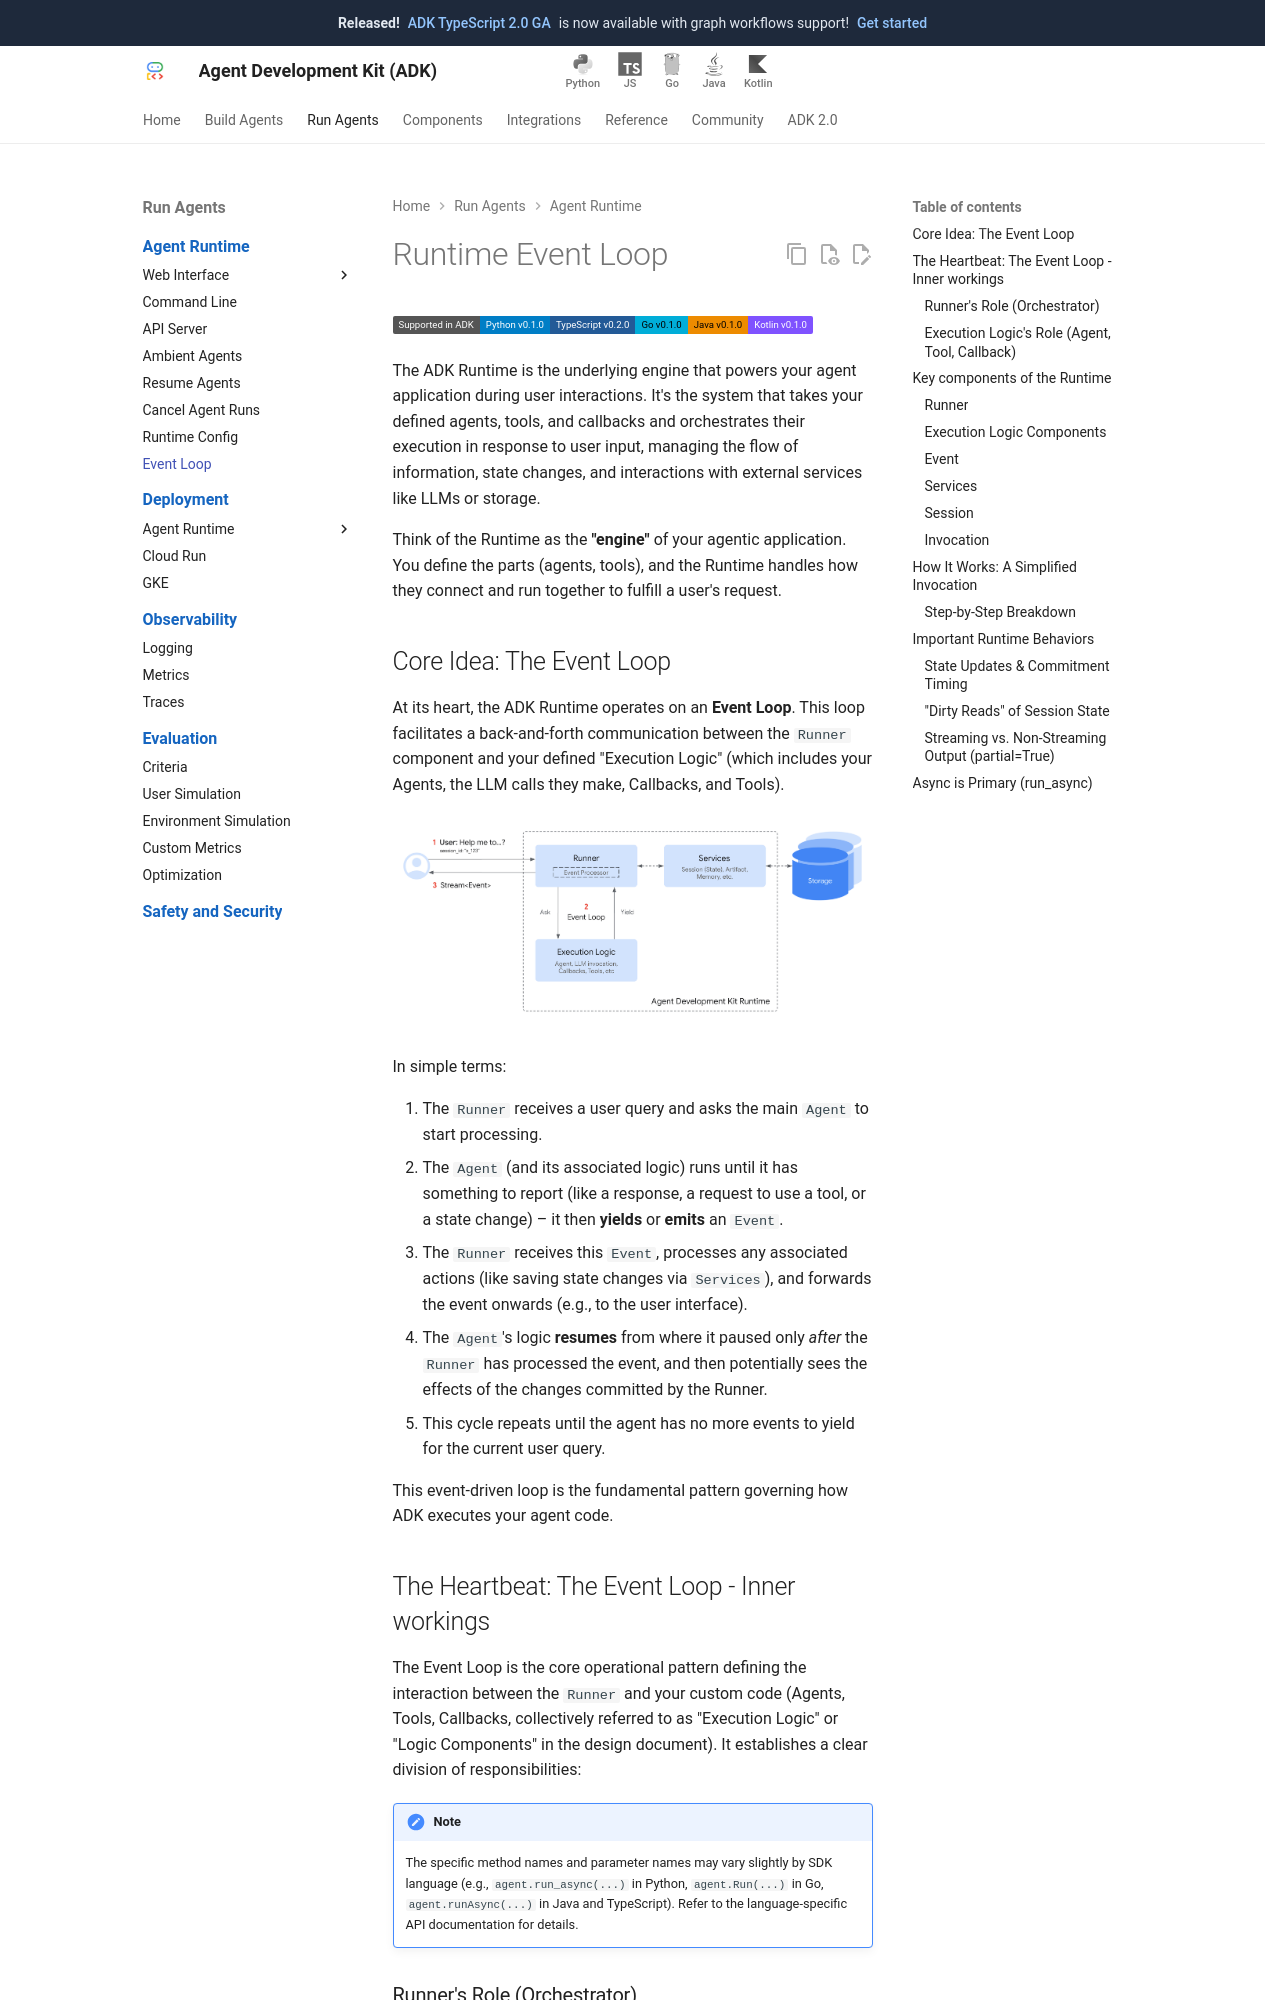

repository: google/adk-docs · page: runtime/event-loop/index.html · generator: mkdocs

# Runtime Event Loop

<div class="language-support-tag">
  <span class="lst-supported">Supported in ADK</span><span class="lst-python">Python v0.1.0</span><span class="lst-typescript">TypeScript v0.2.0</span><span class="lst-go">Go v0.1.0</span><span class="lst-java">Java v0.1.0</span><span class="lst-kotlin">Kotlin v0.1.0</span>
</div>

The ADK Runtime is the underlying engine that powers your agent application during user interactions. It's the system that takes your defined agents, tools, and callbacks and orchestrates their execution in response to user input, managing the flow of information, state changes, and interactions with external services like LLMs or storage.

Think of the Runtime as the **"engine"** of your agentic application. You define the parts (agents, tools), and the Runtime handles how they connect and run together to fulfill a user's request.

## Core Idea: The Event Loop

At its heart, the ADK Runtime operates on an **Event Loop**. This loop facilitates a back-and-forth communication between the `Runner` component and your defined "Execution Logic" (which includes your Agents, the LLM calls they make, Callbacks, and Tools).

![intro_components.png](../assets/event-loop.png)

In simple terms:

1. The `Runner` receives a user query and asks the main `Agent` to start processing.
2. The `Agent` (and its associated logic) runs until it has something to report (like a response, a request to use a tool, or a state change) – it then **yields** or **emits** an `Event`.
3. The `Runner` receives this `Event`, processes any associated actions (like saving state changes via `Services`), and forwards the event onwards (e.g., to the user interface).
4. The `Agent`'s logic **resumes** from where it paused only *after* the `Runner` has processed the event, and then potentially sees the effects of the changes committed by the Runner.
5. This cycle repeats until the agent has no more events to yield for the current user query.

This event-driven loop is the fundamental pattern governing how ADK executes your agent code.

## The Heartbeat: The Event Loop - Inner workings

The Event Loop is the core operational pattern defining the interaction between the `Runner` and your custom code (Agents, Tools, Callbacks, collectively referred to as "Execution Logic" or "Logic Components" in the design document). It establishes a clear division of responsibilities:

!!! Note
    The specific method names and parameter names may vary slightly by SDK language (e.g., `agent.run_async(...)` in Python, `agent.Run(...)` in Go, `agent.runAsync(...)` in Java and TypeScript). Refer to the language-specific API documentation for details.
